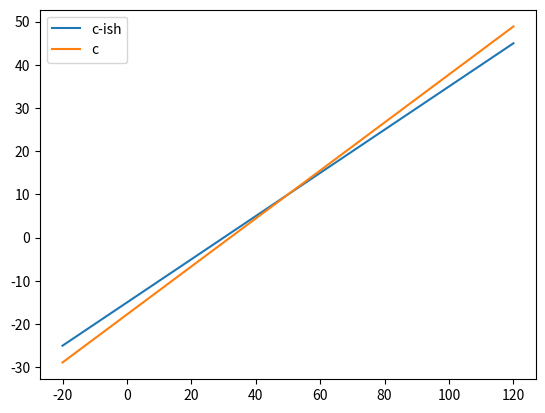

Here is the Python script that generated this plot:
# -*- coding: utf-8 -*-
"""
Created on Mon Oct  1 18:48:33 2018

@author: matsh_000
"""

import numpy as np
import matplotlib.pyplot as plt

f_array = np.linspace(-20,120,10)#interval
c_ish_array = (f_array-30)/2.0 #funksjon
c_array = (f_array-32)*5.0/9#funksjon
plt.plot(f_array,c_ish_array, label = 'c-ish')
plt.plot(f_array,c_array, label = 'c')
plt.legend()
plt.show()
'''
terminal> f2c_shortcut_plot.py
<plot>
'''